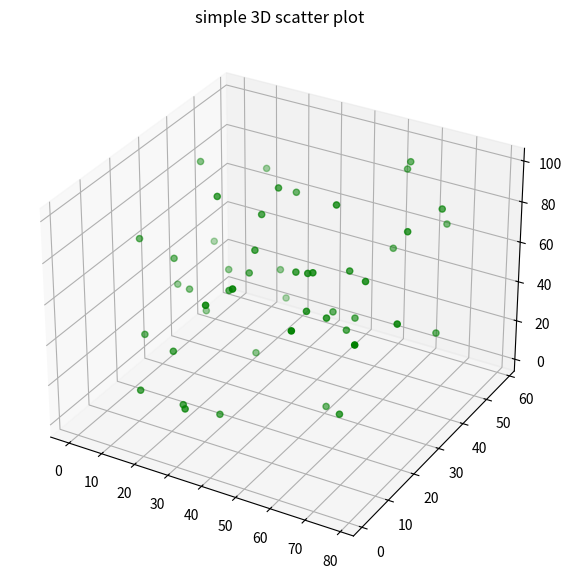

The matplotlib source for this figure:
from mpl_toolkits import mplot3d
import numpy as np
import matplotlib.pyplot as plt


# Creating dataset
z = np.random.randint(100, size =(50))
x = np.random.randint(80, size =(50))
y = np.random.randint(60, size =(50))

print(x,y,z)

# Creating figure
fig = plt.figure(figsize = (10, 7))
ax = plt.axes(projection ="3d")
 
# Creating plot
ax.scatter3D(x, y, z, color = "green")
plt.title("simple 3D scatter plot")
 
# show plot
plt.show()